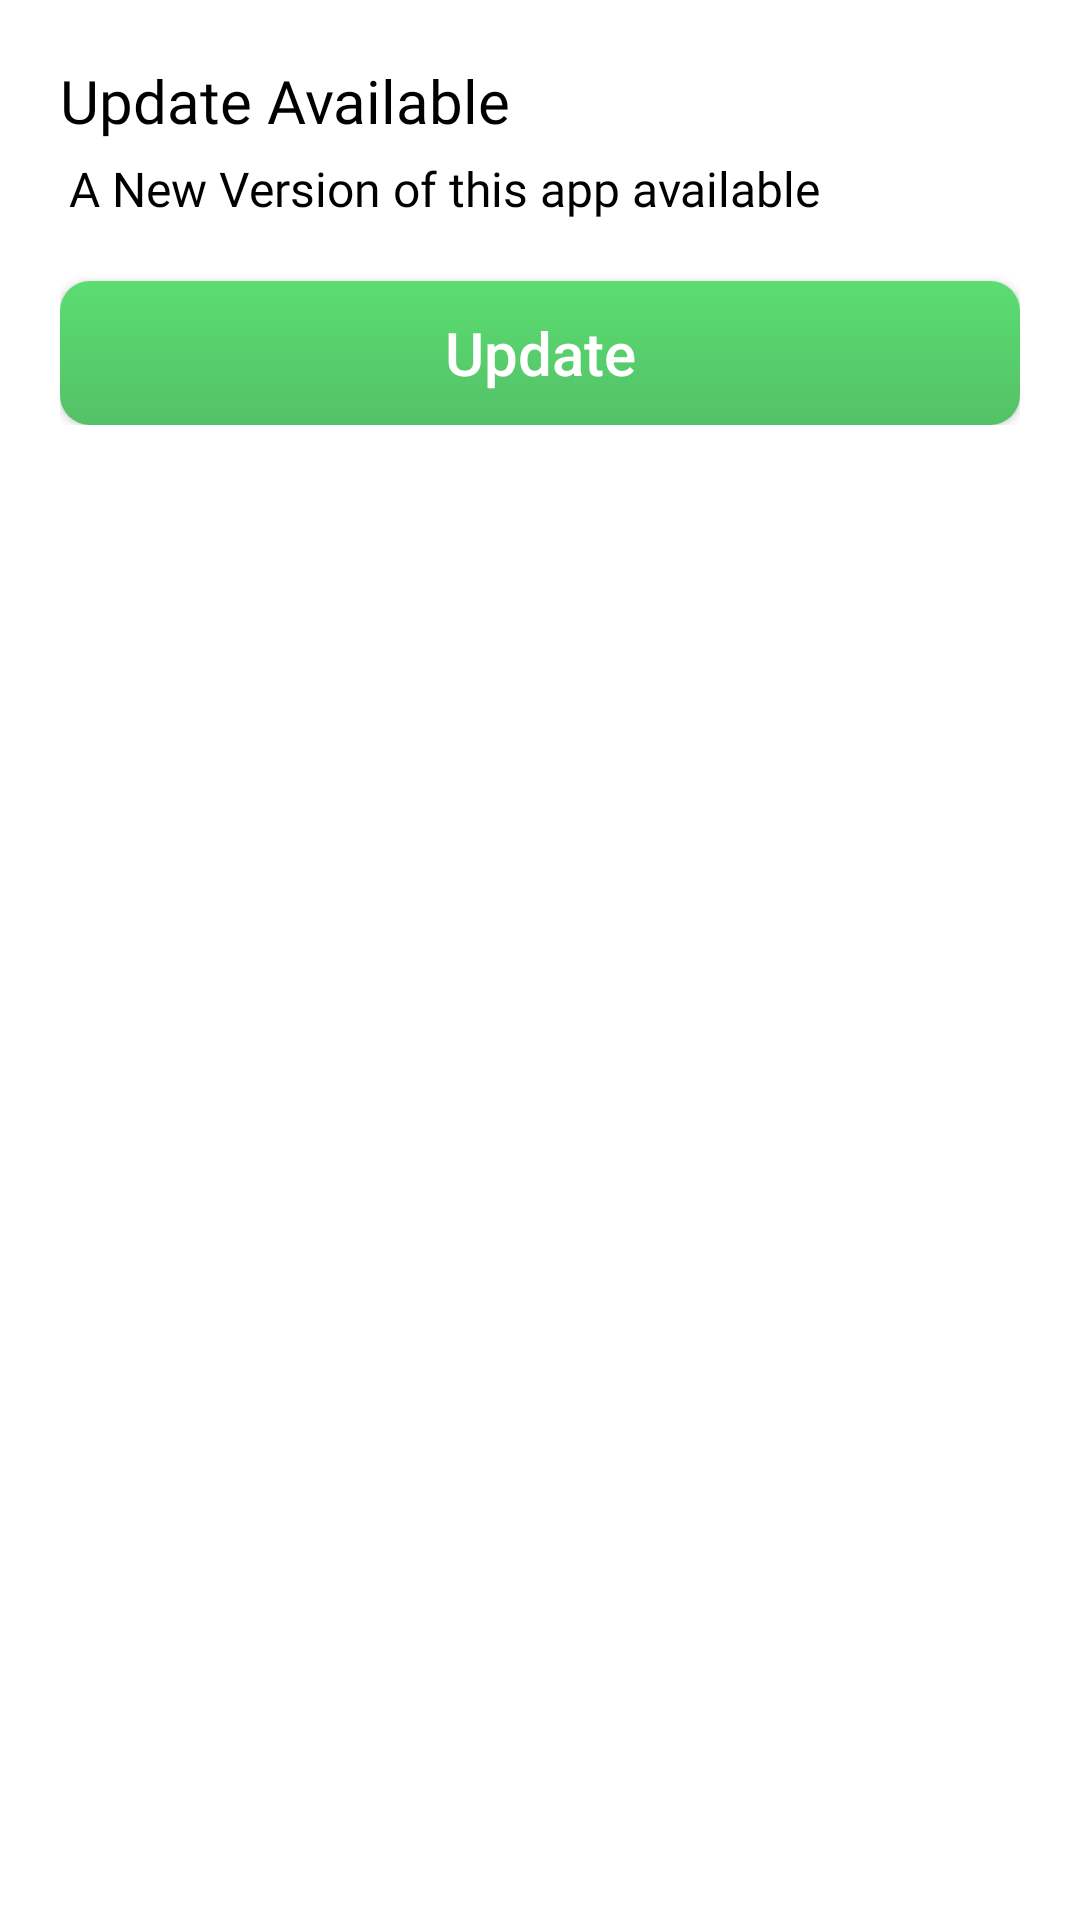

Produce the Android XML layout that renders to this screen, including the resource entries it uses.
<!-- AndroidManifest.xml: application theme Theme.BGMIsWallpapers -->
<!-- res/layout/update_dialog.xml -->
<?xml version="1.0" encoding="utf-8"?>
<RelativeLayout xmlns:android="http://schemas.android.com/apk/res/android"
    android:layout_width="wrap_content"
    android:layout_height="wrap_content"
    android:layout_gravity="center"
    android:background="@color/white">

    <RelativeLayout
        android:layout_width="match_parent"
        android:layout_height="wrap_content"
        android:padding="20dp">

        <TextView
            android:id="@+id/title"
            android:layout_width="wrap_content"
            android:layout_height="wrap_content"
            android:fontFamily="@font/nunito_semi_bold"
            android:text="@string/update_available"
            android:textColor="@color/black"
            android:textSize="20sp" />

        <LinearLayout
            android:id="@+id/text1"
            android:layout_width="wrap_content"
            android:layout_height="wrap_content"
            android:layout_below="@+id/title"
            android:layout_marginTop="5dp"
            android:orientation="horizontal">

            <TextView
                android:layout_width="wrap_content"
                android:layout_height="wrap_content"
                android:layout_marginStart="3dp"
                android:fontFamily="@font/nunito_regular"
                android:text="@string/a_new_version_of_this_app_available"
                android:textColor="@color/black"
                android:textSize="16sp" />

        </LinearLayout>

        <Button
            android:id="@+id/updateBtn"
            android:layout_width="match_parent"
            android:layout_height="wrap_content"
            android:layout_below="@id/text1"
            android:layout_centerHorizontal="true"
            android:layout_marginTop="20dp"
            android:background="@drawable/btn_bg"
            android:elevation="10dp"
            android:paddingHorizontal="50dp"
            android:text="@string/update"
            android:textAllCaps="false"
            android:textColor="@color/white"
            android:textSize="20sp" />

    </RelativeLayout>

</RelativeLayout>
<!-- resources referenced by this layout -->
<resources>
  <color name="black">#FF000000</color>
  <color name="white">#FFFFFFFF</color>
  <!-- drawable btn_bg (drawable) -->
  <?xml version="1.0" encoding="utf-8"?>
  <shape xmlns:android="http://schemas.android.com/apk/res/android"
      android:shape="rectangle">
  
      <gradient
          android:angle="270"
          android:endColor="@color/btn_bottom_gradient"
          android:startColor="@color/btn_top_gradient" />
  
      <corners android:radius="10dp" />
  
  </shape>
  <string name="a_new_version_of_this_app_available">A New Version of this app available</string>
  <string name="update">Update</string>
  <string name="update_available">Update Available</string>
  <style name="Theme.BGMIsWallpapers" parent="Theme.AppCompat.DayNight.NoActionBar">
          
          <item name="colorPrimary">@color/purple_500</item>
          <item name="colorPrimaryVariant">@color/purple_700</item>
          <item name="colorOnPrimary">@color/white</item>
          
          <item name="colorSecondary">@color/teal_200</item>
          <item name="colorSecondaryVariant">@color/teal_700</item>
          <item name="colorOnSecondary">@color/black</item>
          
          <item name="android:textColorSecondary">@color/white</item>
          <item name="android:statusBarColor">@color/status_color</item>
          
          <item name="colorSurface">#DCDCDC</item>
  
      </style>
  <color name="btn_bottom_gradient">#54C167</color>
  <color name="btn_top_gradient">#5BDD71</color>
  <color name="purple_500">#FF6200EE</color>
  <color name="purple_700">#FF3700B3</color>
  <color name="teal_200">#FF03DAC5</color>
  <color name="teal_700">#FF018786</color>
  <color name="status_color">#1E87DA</color>
</resources>
